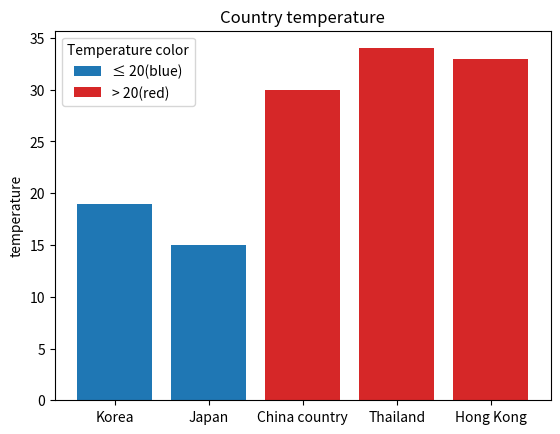

Write Python code to recreate this figure.
import pandas as pd
import matplotlib
from matplotlib.patches import Patch
# matplotlib.use("TkAgg")
import matplotlib.pyplot as plt

fig, ax = plt.subplots()

country = ['Korea', 'Japan', 'China country', 'Thailand', 'Hong Kong']
temp = [19, 15, 30, 34, 33]
bar_labels = ['red', 'blue']
threshold = 20

bar_colors = ['tab:blue' if t < threshold else 'tab:red' for t in temp]

ax.bar(country, temp, color=bar_colors)

ax.set_ylabel('temperature')
ax.set_title('Country temperature')
legend_elements = [
    Patch(facecolor='tab:blue', label=f'≤ {threshold}(blue)'),
    Patch(facecolor='tab:red', label=f'> {threshold}(red)')
]
ax.legend(handles=legend_elements, title='Temperature color')

plt.show()
